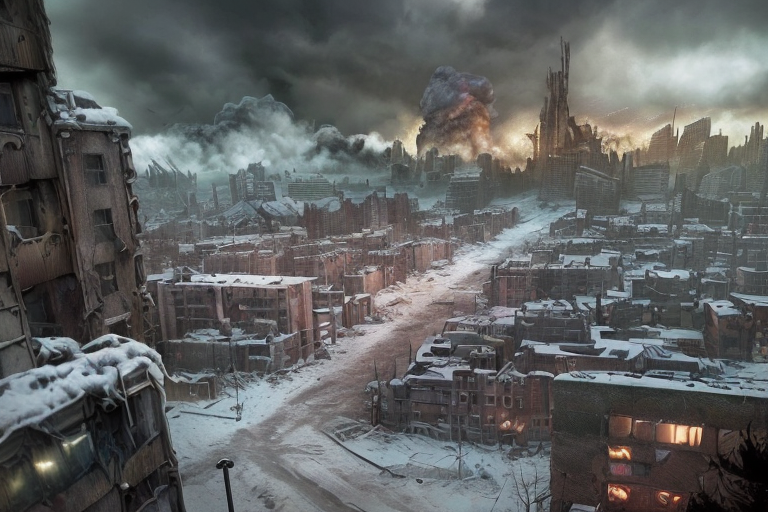
Generation parameters embedded in this image by AUTOMATIC1111 Stable Diffusion web UI or a fork of it (Forge, ...) (PNG 'parameters' text chunk):
end of the world, epic realistic, (hdr:1.4), (muted colors:1.4), apocalypse, freezing, abandoned, neutral colors, night, screen space refractions, (intricate details), (intricate details, hyperdetailed:1.2), artstation, cinematic shot, vignette, complex background, buildings, snowy, fallout, art deco, war-torn city, retro
Negative prompt: human

Steps: 25, Sampler: DPM++ SDE Karras, CFG scale: 7, Seed: 2897043164, Size: 768x512, Model hash: fc2511737a, Model: chilloutmix_NiPrunedFp32Fix